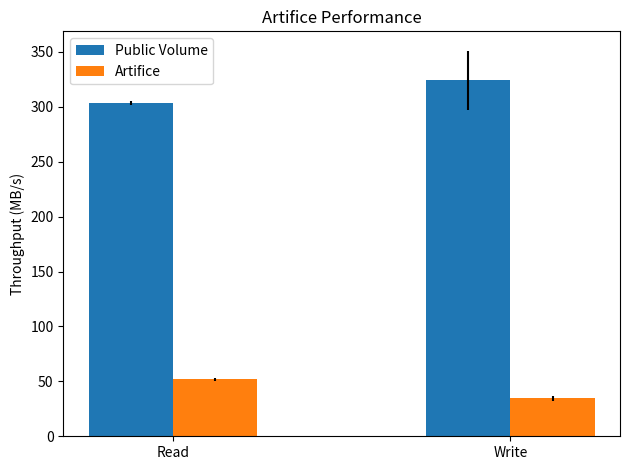

The script that saved this image:
import matplotlib
import matplotlib.pyplot as plt
import numpy as np


#public, public_std = (303187.77, 323907.92), (1956.91, 27188.35)
#hidden, hidden_std = (51876, 34476), (1232.92, 2291.85)
public, public_std = (303.18777, 323.90792), (1.95691, 27.18835)
hidden, hidden_std = (51.876, 34.476), (1.23292, 2.29185)

width = 0.25
r1 = np.arange(len(public))  # the x locations for the groups
r2 = [x + width for x in r1]
r3 = [x - (width/2) for x in r2]

fig, ax = plt.subplots()
rects1 = ax.bar(r1, public, width, yerr=public_std,
                label='Public Volume', align='center')
rects2 = ax.bar(r2, hidden, width, yerr=hidden_std,
                label='Artifice', align='center')
#rects2 = ax.bar(r3, usb, width, yerr=usb_std,
#                label='USB Flash Drive')

# Add some text for labels, title and custom x-axis tick labels, etc.
ax.set_ylabel('Throughput (MB/s)')
ax.set_title('Artifice Performance')
ax.set_xticks(r3)
ax.set_xticklabels(('Read', 'Write'))
ax.legend()


def autolabel(rects, xpos='center'):
    """
    Attach a text label above each bar in *rects*, displaying its height.

    *xpos* indicates which side to place the text w.r.t. the center of
    the bar. It can be one of the following {'center', 'right', 'left'}.
    """

    ha = {'center': 'center', 'right': 'left', 'left': 'right'}
    offset = {'center': 0, 'right': 1, 'left': -1}

    for rect in rects:
        height = rect.get_height()
        ax.annotate('{}'.format(height),
                    xy=(rect.get_x() + rect.get_width() / 2, height),
                    xytext=(offset[xpos]*3, 3),  # use 3 points offset
                    textcoords="offset points",  # in both directions
                    ha=ha[xpos], va='bottom')


#autolabel(rects1, "left")
#autolabel(rects2, "right")

fig.tight_layout()

plt.show()
